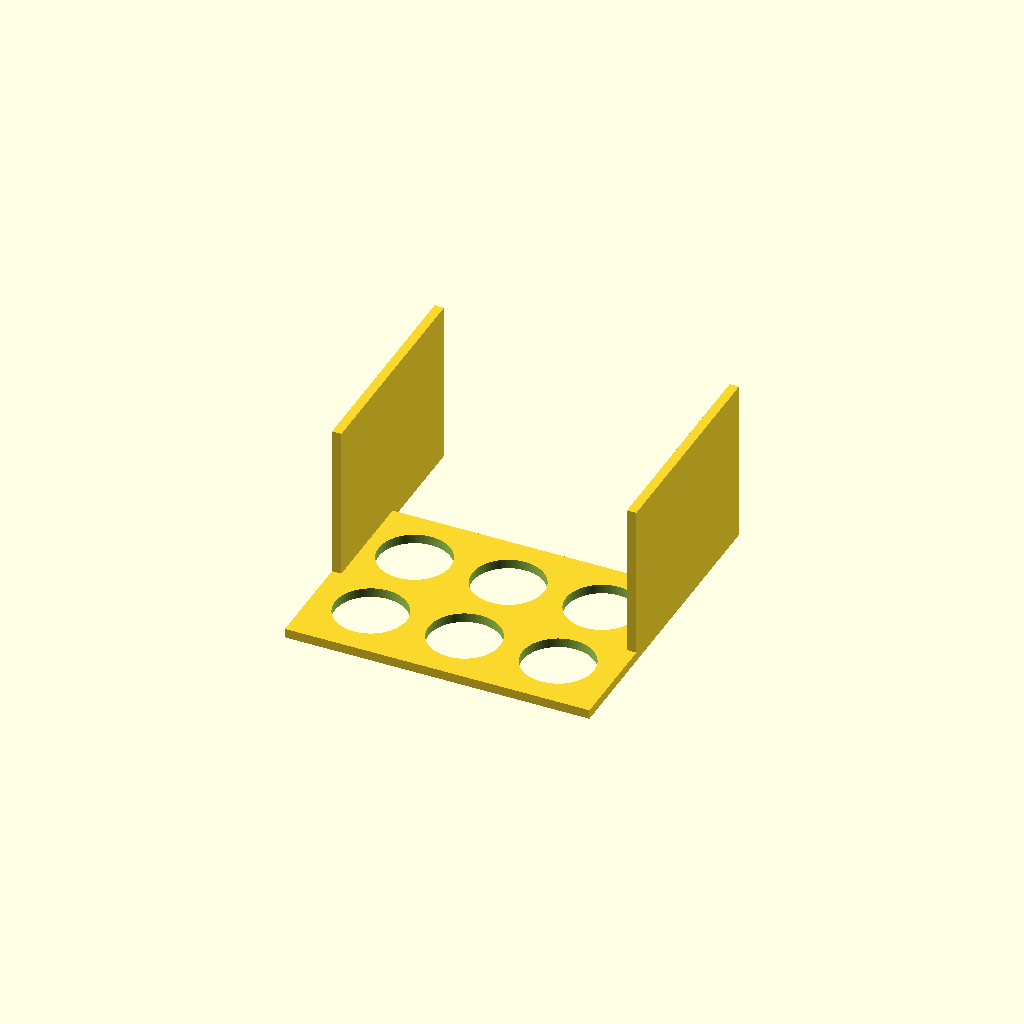
Cell 1: rendered with the file's own defaults.
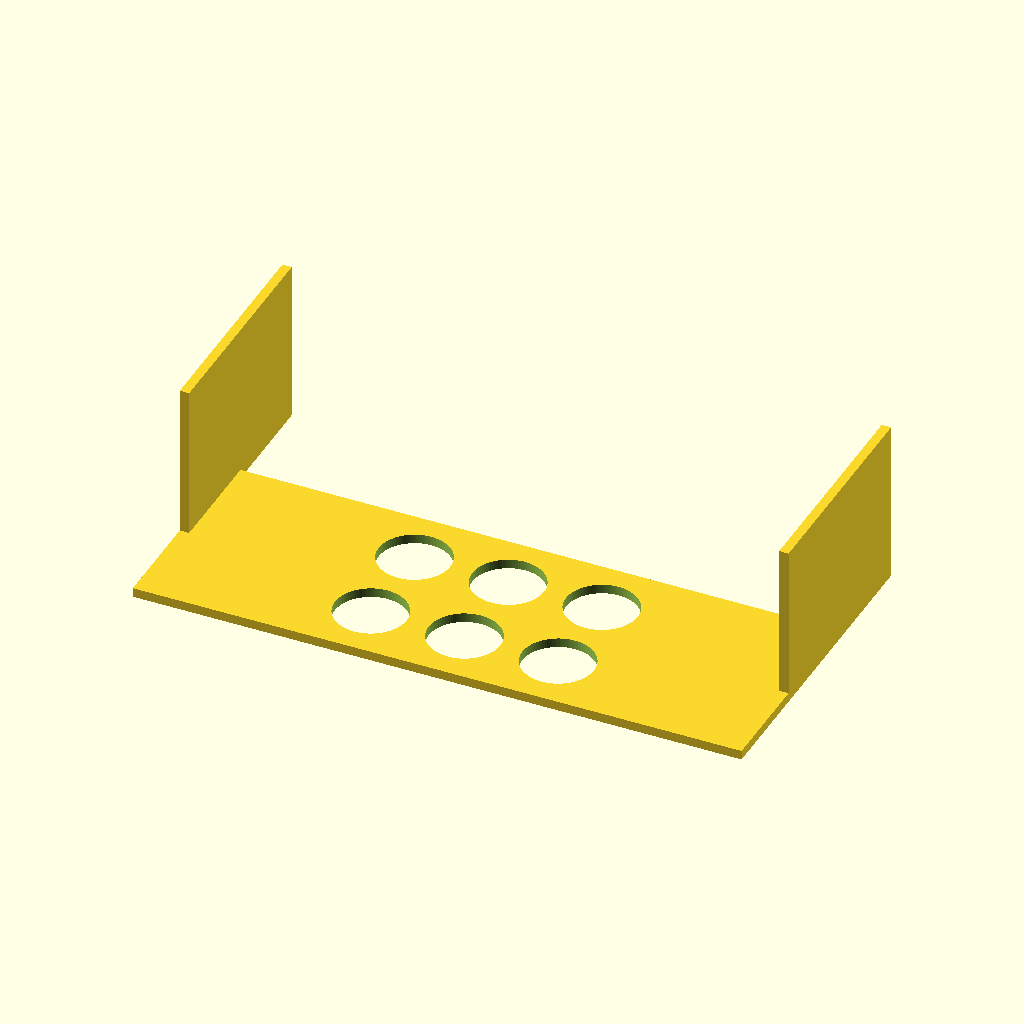
Cell 2 — plate_x set to 260, the other parameters unchanged.
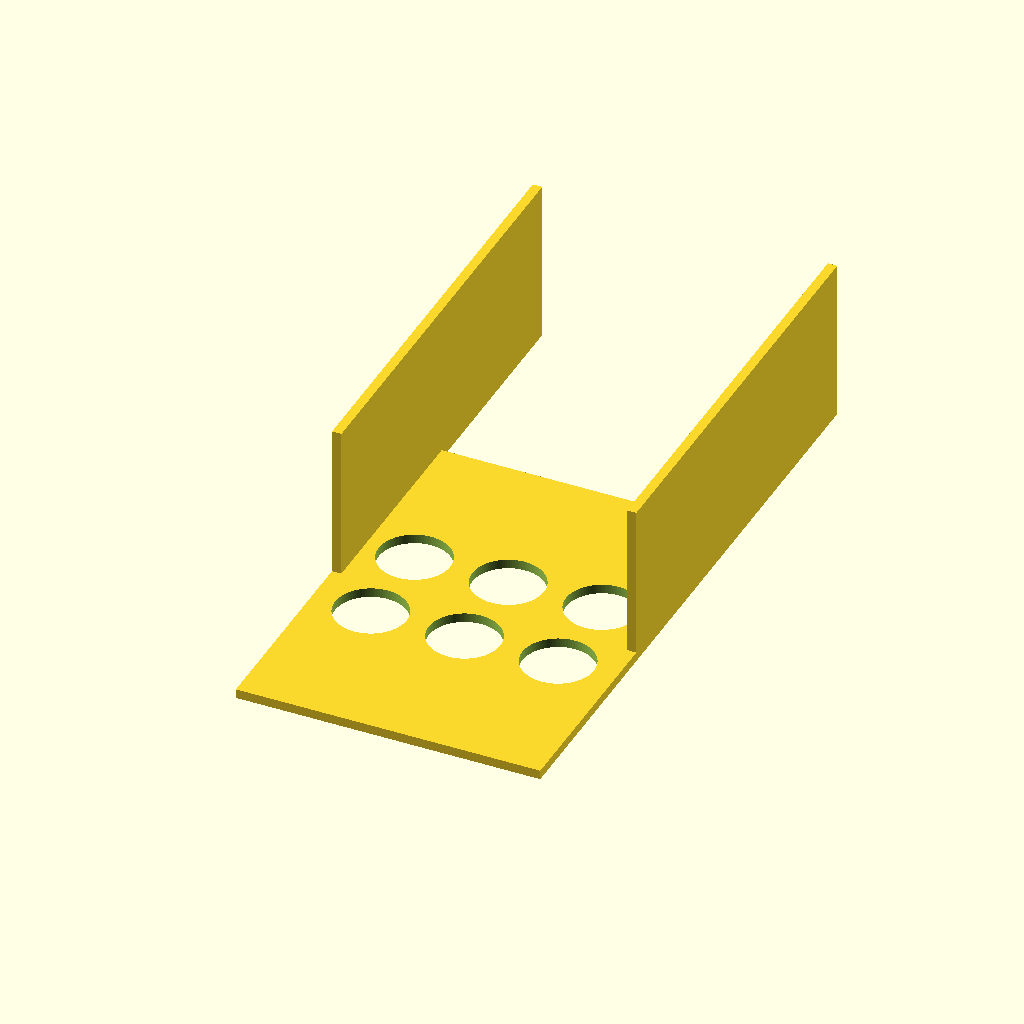
Cell 3: plate_y = 180 (everything else at default).
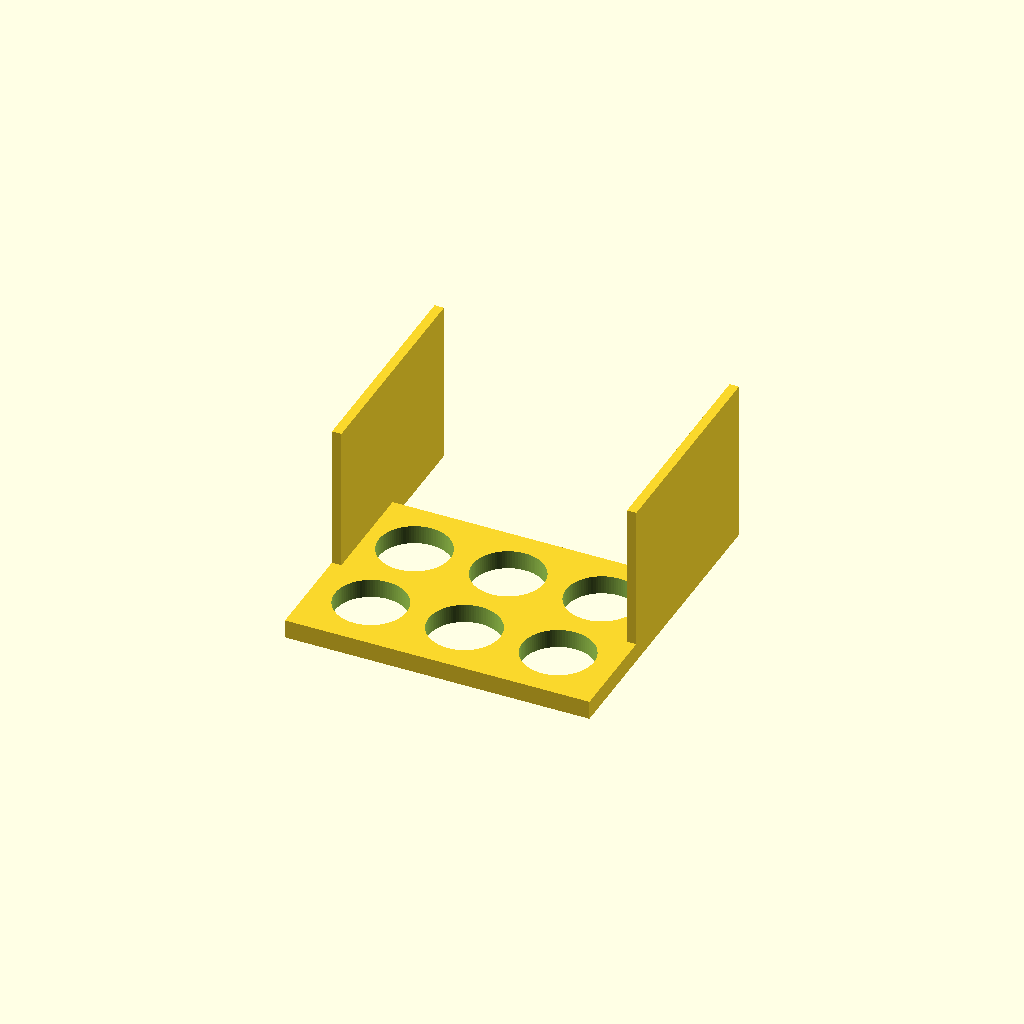
Cell 4: the same model with plate_t = 8.
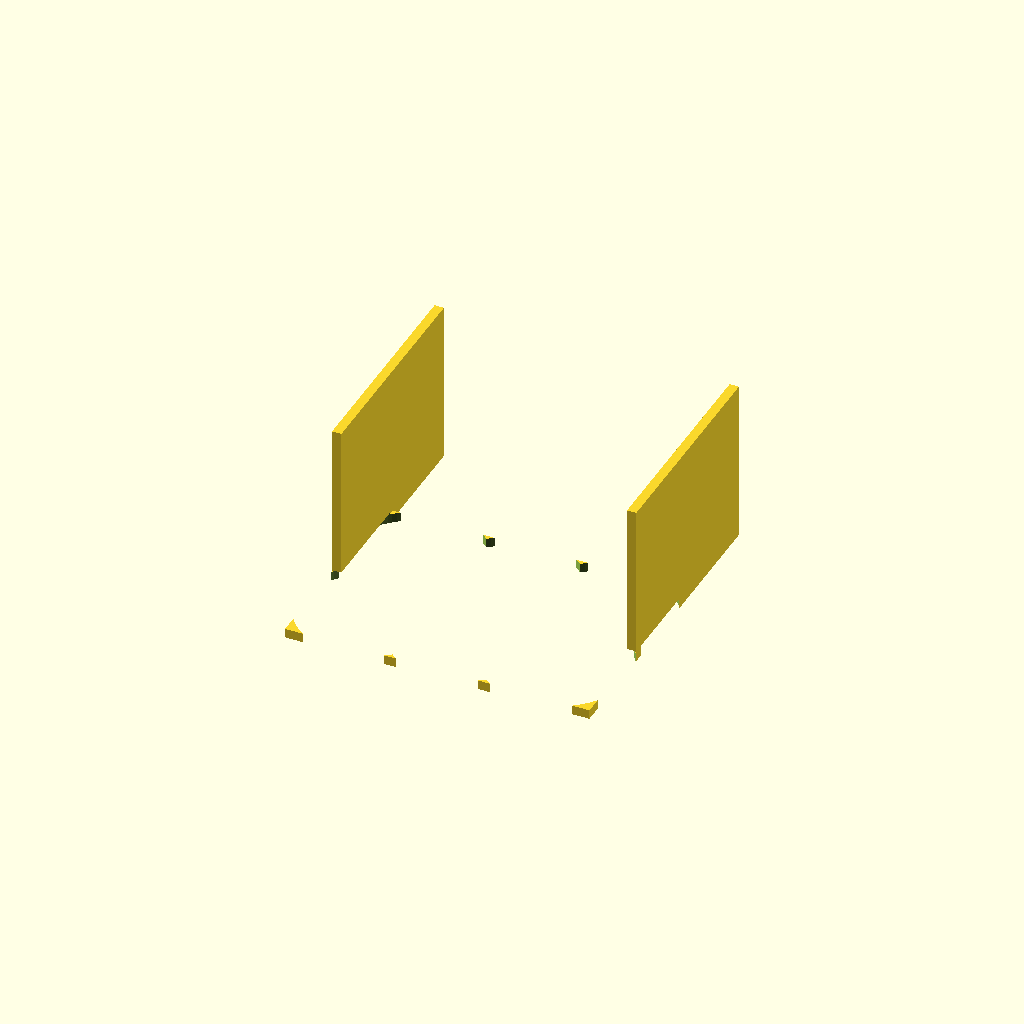
Cell 5: the same model with hole_d = 61.
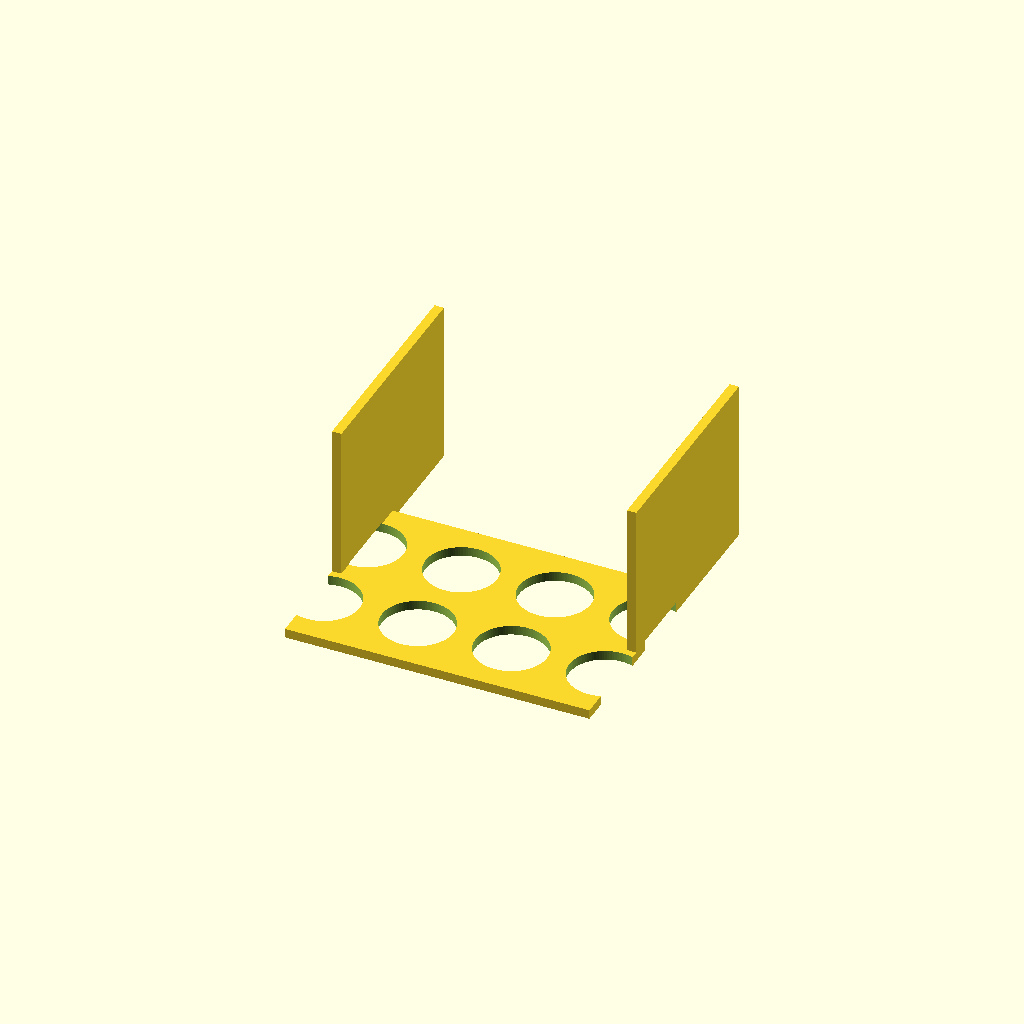
Cell 6 — hole_nx set to 6, the other parameters unchanged.
One fixed orthographic camera (rotation 55°, 0°, 25°; colour scheme Cornfield) for every cell.
The OpenSCAD source (bench/results/gpu-v5-g0/code/scadcoder-v5/conical_rack_50ml_s5_a0.scad):
// Rack for six 50 mL conical (Falcon-type) tubes
// Printed upside down, then flipped over.
// Units: mm

$fn = 96;

// ---- Plate ----
plate_x     = 130;   // plate length (X)
plate_y     = 90;    // plate width (Y)
plate_t     = 4;     // plate thickness (z = 0 to 4)

// ---- Holes ----
hole_d      = 30.5;  // through-hole diameter
hole_nx     = 3;     // holes along X
hole_ny     = 2;     // holes along Y
hole_pitch  = 40;    // centre-to-centre spacing (both directions)

// ---- Walls ----
wall_h      = 70;    // wall top height (z)
wall_t      = 4;     // wall thickness (Y)

// ---- Misc ----
eps         = 0.5;   // cutter overshoot past faces

difference() {
    union() {
        // Base plate
        translate([-plate_x/2, -plate_y/2, 0])
            cube([plate_x, plate_y, plate_t]);

        // Two solid walls along the long edges
        for (sx = [-1, 1])
            translate([sx > 0 ? plate_x/2 - wall_t : -plate_x/2,
                       -wall_t/2, 0])
                cube([wall_t, plate_y + wall_t, wall_h]);
    }

    // Through-holes, centred on the plate
    for (i = [0 : hole_nx - 1])
        for (j = [0 : hole_ny - 1])
            translate([(i - (hole_nx - 1)/2) * hole_pitch,
                       (j - (hole_ny - 1)/2) * hole_pitch,
                       -eps])
                cylinder(d = hole_d, h = plate_t + 2 * eps, $fn = 96);
}
Parameter table extracted from the source (name, type, default, range or options):
plate_x: number, default 130
plate_y: number, default 90
plate_t: number, default 4
hole_d: number, default 30.5
hole_nx: number, default 3
hole_ny: number, default 2
hole_pitch: number, default 40
wall_h: number, default 70
wall_t: number, default 4
eps: number, default 0.5
